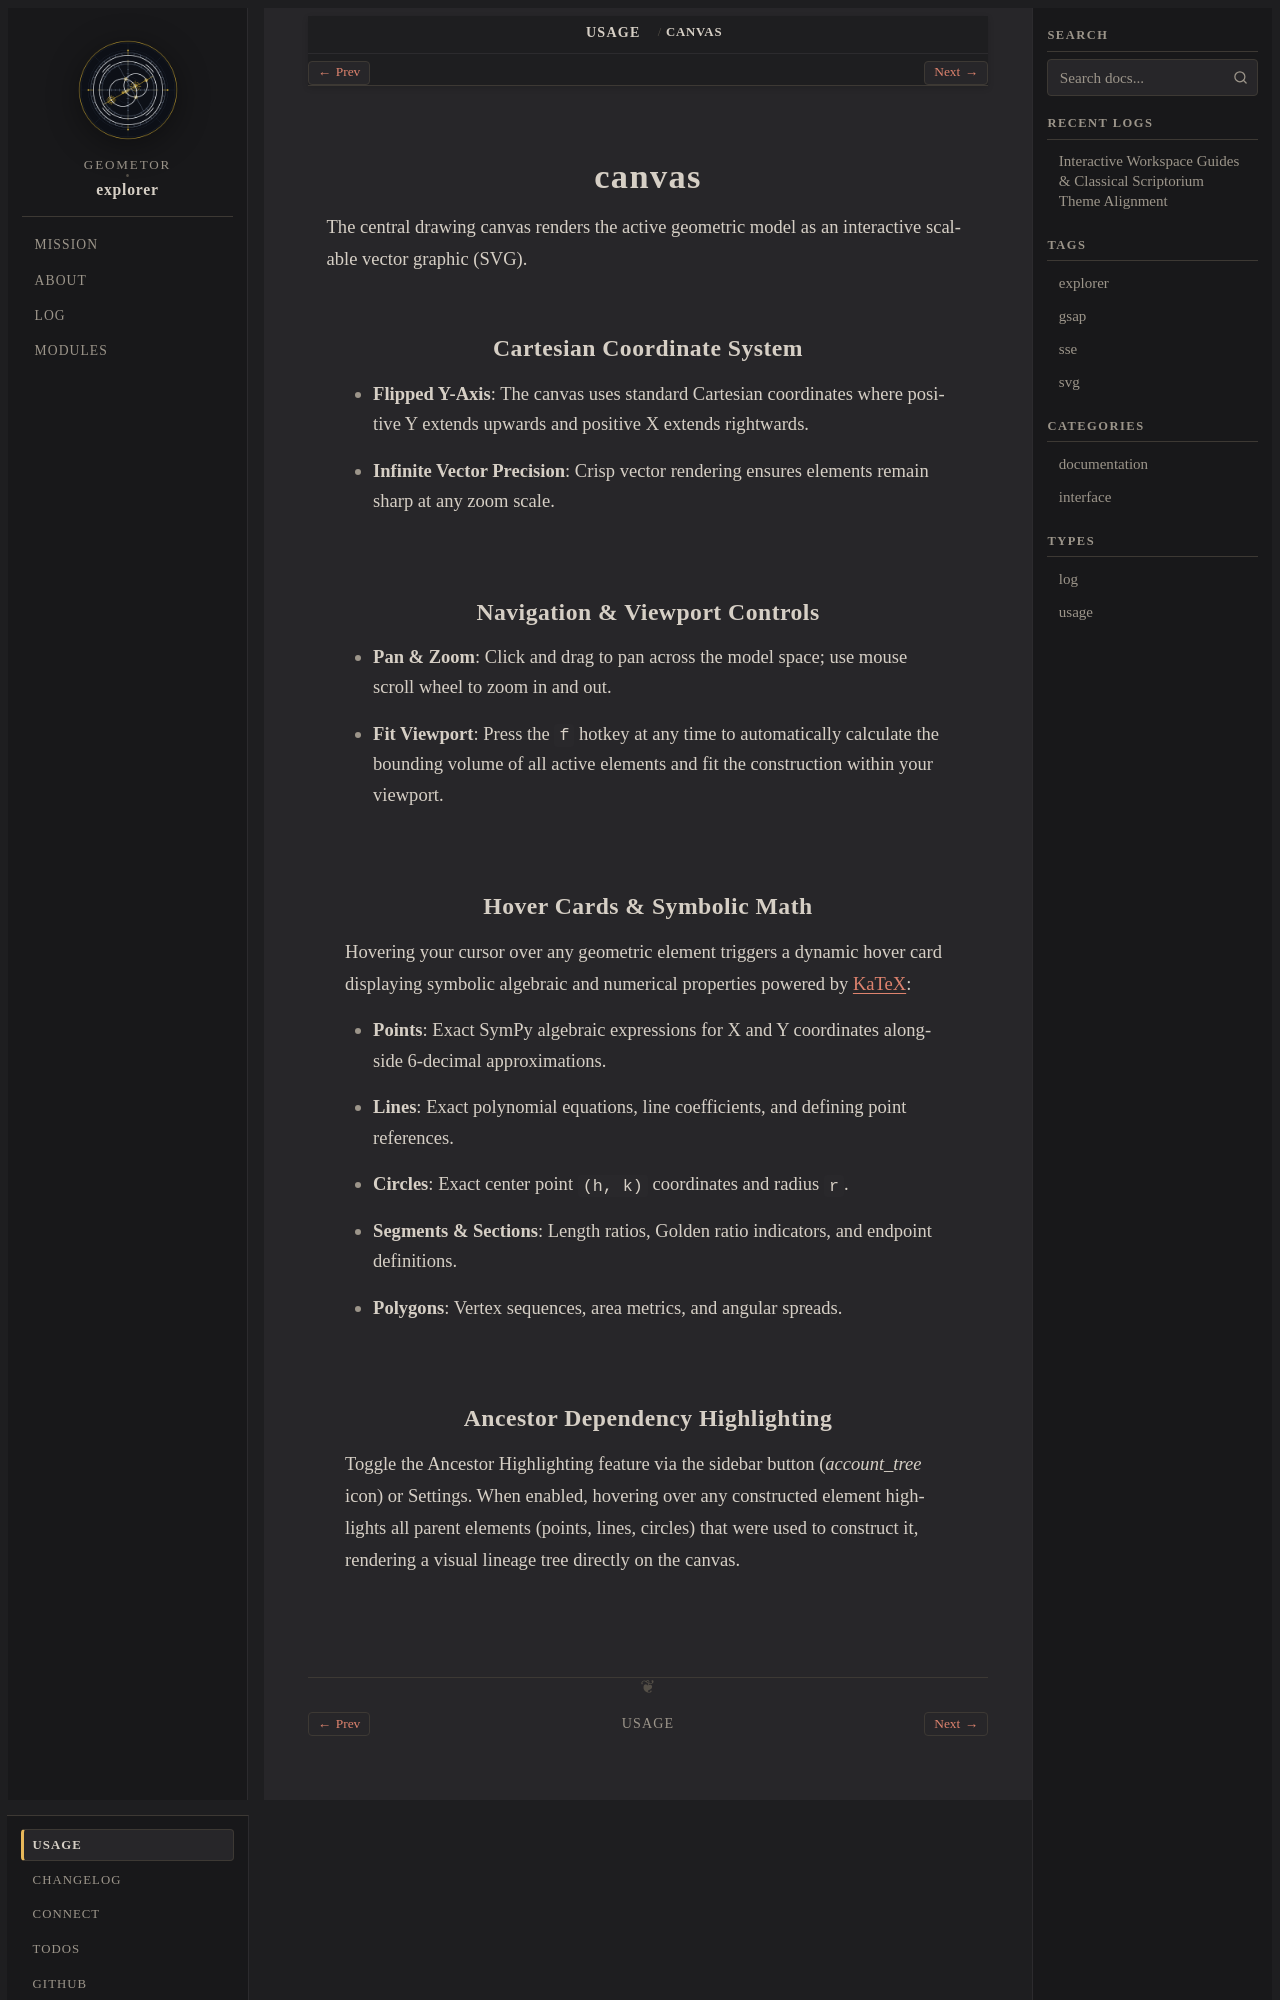

repository: geometor/explorer · page: usage/canvas.html · generator: sphinx

:order: 2

canvas
======

The central drawing canvas renders the active geometric model as an interactive scalable vector graphic (SVG).

Cartesian Coordinate System
---------------------------

- **Flipped Y-Axis**: The canvas uses standard Cartesian coordinates where positive Y extends upwards and positive X extends rightwards.
- **Infinite Vector Precision**: Crisp vector rendering ensures elements remain sharp at any zoom scale.

Navigation & Viewport Controls
------------------------------

- **Pan & Zoom**: Click and drag to pan across the model space; use mouse scroll wheel to zoom in and out.
- **Fit Viewport**: Press the ``f`` hotkey at any time to automatically calculate the bounding volume of all active elements and fit the construction within your viewport.

Hover Cards & Symbolic Math
---------------------------

Hovering your cursor over any geometric element triggers a dynamic hover card displaying symbolic algebraic and numerical properties powered by `KaTeX <https://katex.org/>`_:

- **Points**: Exact SymPy algebraic expressions for X and Y coordinates alongside 6-decimal approximations.
- **Lines**: Exact polynomial equations, line coefficients, and defining point references.
- **Circles**: Exact center point ``(h, k)`` coordinates and radius ``r``.
- **Segments & Sections**: Length ratios, Golden ratio indicators, and endpoint definitions.
- **Polygons**: Vertex sequences, area metrics, and angular spreads.
